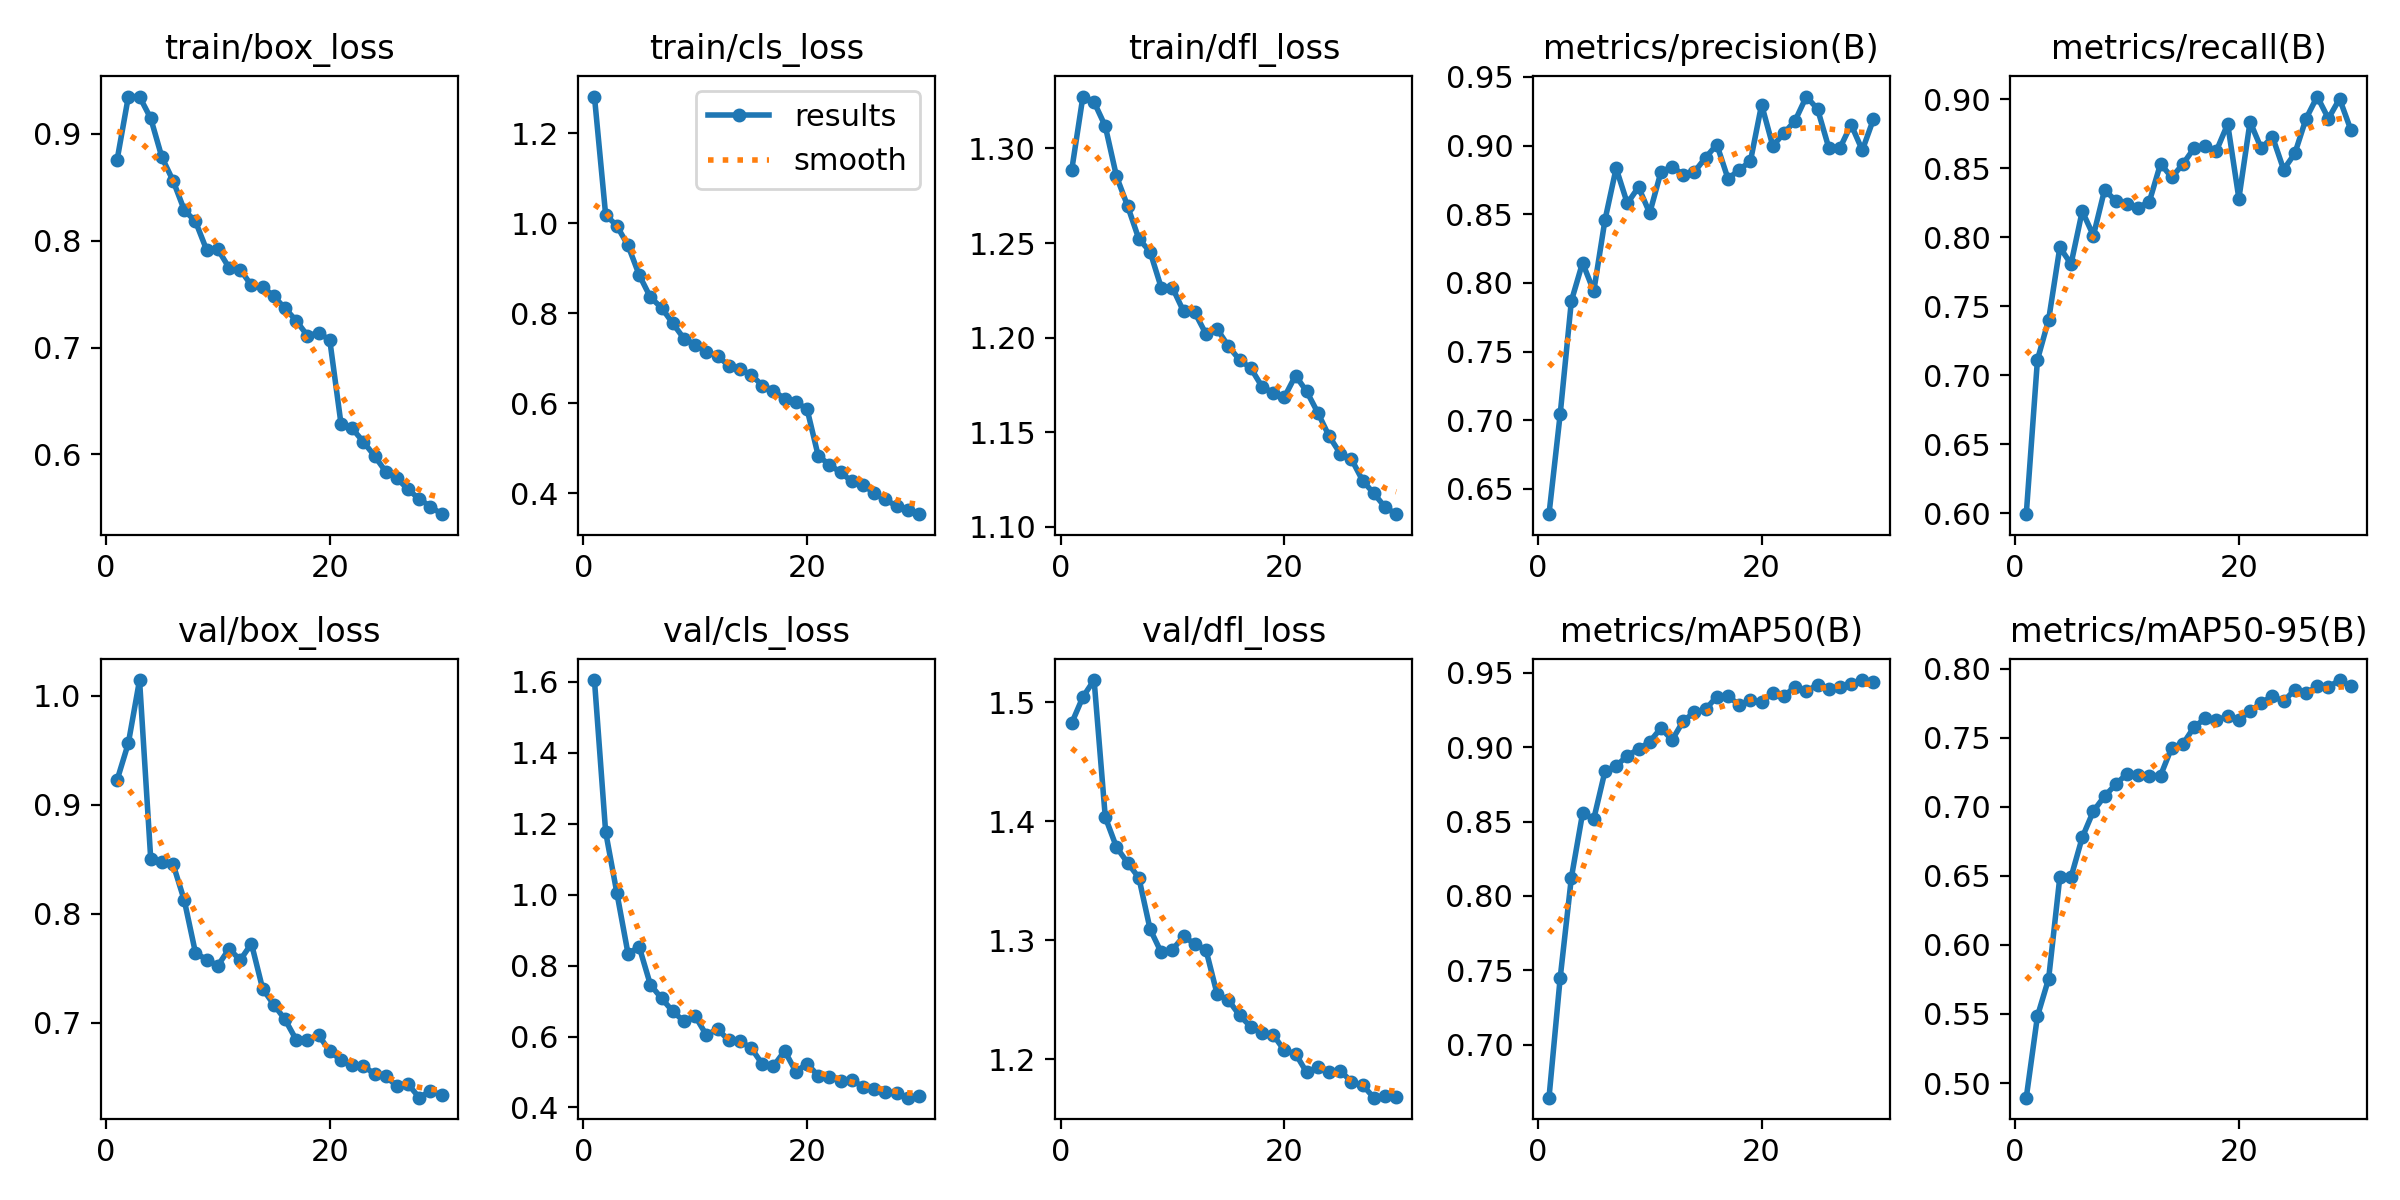

The table this chart was drawn from, first rows:
epoch, time, train/box_loss, train/cls_loss, train/dfl_loss, metrics/precision(B), metrics/recall(B), metrics/mAP50(B), metrics/mAP50-95(B), val/box_loss, val/cls_loss, val/dfl_loss, lr/pg0, lr/pg1, lr/pg2
1, 134.5, 0.8758, 1.282, 1.289, 0.6317, 0.5994, 0.6643, 0.4894, 0.923, 1.605, 1.482, 0.0004754, 0.0004754, 0.0004754
2, 266.9, 0.9347, 1.019, 1.327, 0.7044, 0.7113, 0.7448, 0.5484, 0.9567, 1.177, 1.504, 0.0009203, 0.0009203, 0.0009203
3, 394.6, 0.9346, 0.9947, 1.324, 0.7869, 0.7403, 0.8122, 0.5756, 1.015, 1.006, 1.518, 0.001334, 0.001334, 0.001334
4, 522.3, 0.9143, 0.951, 1.312, 0.8147, 0.7927, 0.8555, 0.6492, 0.8502, 0.8339, 1.403, 0.001288, 0.001288, 0.001288
5, 649.1, 0.8778, 0.8854, 1.285, 0.794, 0.7806, 0.8517, 0.6491, 0.8478, 0.8528, 1.378, 0.00124, 0.00124, 0.00124
6, 774.6, 0.8559, 0.8359, 1.269, 0.8457, 0.8189, 0.8837, 0.6778, 0.8455, 0.746, 1.365, 0.001193, 0.001193, 0.001193
7, 900.6, 0.8285, 0.8125, 1.252, 0.8836, 0.8013, 0.8873, 0.6969, 0.8123, 0.7077, 1.352, 0.001146, 0.001146, 0.001146
8, 1027, 0.8179, 0.778, 1.245, 0.858, 0.8344, 0.8943, 0.7078, 0.7641, 0.671, 1.309, 0.001099, 0.001099, 0.001099
9, 1152, 0.7911, 0.744, 1.226, 0.8698, 0.8264, 0.8987, 0.7163, 0.7579, 0.643, 1.29, 0.001052, 0.001052, 0.001052
10, 1279, 0.7919, 0.7308, 1.226, 0.8509, 0.8239, 0.9036, 0.724, 0.7524, 0.658, 1.292, 0.001005, 0.001005, 0.001005
11, 1410, 0.7745, 0.7146, 1.214, 0.8807, 0.8214, 0.9128, 0.7231, 0.7679, 0.6041, 1.303, 0.0009574, 0.0009574, 0.0009574
12, 1542, 0.7729, 0.7054, 1.213, 0.8847, 0.8259, 0.9049, 0.7225, 0.7576, 0.6209, 1.297, 0.0009103, 0.0009103, 0.0009103
13, 1671, 0.758, 0.6841, 1.202, 0.8788, 0.8532, 0.9176, 0.7227, 0.7726, 0.5895, 1.292, 0.0008631, 0.0008631, 0.0008631
14, 1799, 0.757, 0.6756, 1.204, 0.881, 0.8434, 0.9236, 0.7429, 0.7312, 0.5869, 1.254, 0.000816, 0.000816, 0.000816
15, 1929, 0.7479, 0.6638, 1.195, 0.8913, 0.853, 0.9255, 0.7455, 0.7166, 0.568, 1.25, 0.0007688, 0.0007688, 0.0007688
16, 2059, 0.7367, 0.6399, 1.188, 0.9008, 0.8646, 0.9341, 0.7579, 0.703, 0.5224, 1.237, 0.0007216, 0.0007216, 0.0007216
17, 2192, 0.7251, 0.6282, 1.184, 0.8758, 0.8659, 0.9345, 0.764, 0.6844, 0.5166, 1.227, 0.0006745, 0.0006745, 0.0006745
18, 2327, 0.7112, 0.6103, 1.174, 0.8824, 0.8628, 0.9283, 0.7626, 0.6845, 0.5594, 1.221, 0.0006273, 0.0006273, 0.0006273
19, 2457, 0.7138, 0.6029, 1.171, 0.8886, 0.8821, 0.9315, 0.7658, 0.6887, 0.5011, 1.22, 0.0005802, 0.0005802, 0.0005802
20, 2588, 0.707, 0.5875, 1.168, 0.9298, 0.828, 0.9302, 0.7631, 0.6739, 0.5237, 1.207, 0.000533, 0.000533, 0.000533
21, 2716, 0.6289, 0.4834, 1.18, 0.8998, 0.8837, 0.9365, 0.7692, 0.6657, 0.4892, 1.205, 0.0004859, 0.0004859, 0.0004859
22, 2845, 0.6244, 0.464, 1.172, 0.909, 0.8643, 0.9344, 0.7754, 0.661, 0.486, 1.189, 0.0004387, 0.0004387, 0.0004387
23, 2972, 0.6119, 0.4467, 1.16, 0.9183, 0.8729, 0.9407, 0.7803, 0.6603, 0.4749, 1.193, 0.0003915, 0.0003915, 0.0003915
24, 3099, 0.5987, 0.4268, 1.148, 0.9357, 0.8491, 0.9375, 0.7763, 0.6531, 0.477, 1.189, 0.0003444, 0.0003444, 0.0003444
25, 3224, 0.584, 0.4196, 1.139, 0.9266, 0.8607, 0.9421, 0.7849, 0.6508, 0.4586, 1.19, 0.0002972, 0.0002972, 0.0002972
26, 3350, 0.5777, 0.4004, 1.136, 0.8986, 0.8859, 0.9389, 0.7824, 0.6418, 0.4529, 1.181, 0.0002501, 0.0002501, 0.0002501
27, 3474, 0.5673, 0.387, 1.124, 0.8982, 0.9019, 0.9405, 0.7873, 0.6436, 0.4437, 1.178, 0.0002029, 0.0002029, 0.0002029
28, 3598, 0.5583, 0.3715, 1.118, 0.9153, 0.886, 0.9425, 0.7867, 0.6312, 0.4415, 1.168, 0.0001558, 0.0001558, 0.0001558
29, 3721, 0.5513, 0.3639, 1.11, 0.8967, 0.9003, 0.9452, 0.7918, 0.6376, 0.4276, 1.169, 0.0001086, 0.0001086, 0.0001086
30, 3846, 0.5442, 0.354, 1.107, 0.9194, 0.8779, 0.9437, 0.7872, 0.6332, 0.4311, 1.168, 6.1447e-05, 6.1447e-05, 6.1447e-05
